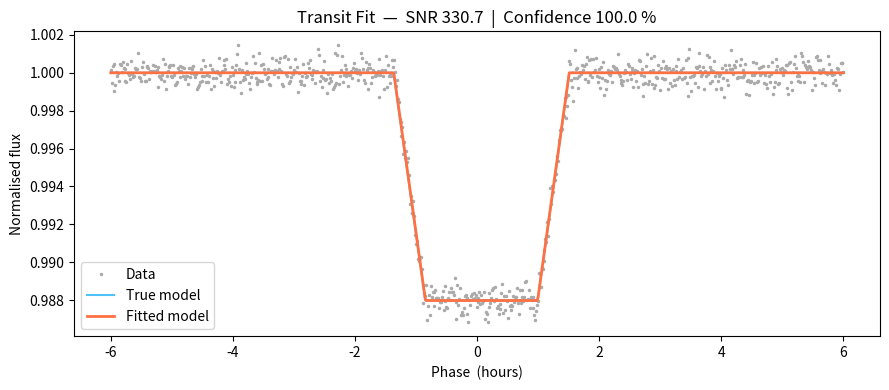

Recreate this plot in Python.
"""
parameter_estimation.py
-----------------------
Member 3 (ML Engineer) — model/ folder
Fits a trapezoidal transit model to a phase-folded light curve and
extracts:
  • orbital period      (T)   — passed in from M2's BLS output
  • transit duration    (τ)   — fitted
  • transit depth       (δ)   — fitted
  • ingress/egress time (t12) — fitted
  • SNR / confidence    (σ)

Inputs  : 1-D numpy arrays  (phase, flux, flux_err)  from M2's detect.py
Outputs : TransitParams dataclass  +  diagnostic dict
"""

from __future__ import annotations

import numpy as np
from dataclasses import dataclass, field
from scipy.optimize import curve_fit, minimize
from scipy.stats import chi2
from typing import Optional, Tuple


# ─────────────────────────────────────────────────────────────────────────────
# 1.  Transit Model
# ─────────────────────────────────────────────────────────────────────────────

def trapezoidal_transit(
    phase: np.ndarray,
    depth: float,
    duration: float,
    ingress_frac: float,
    center: float,
) -> np.ndarray:
    """
    Trapezoidal box model for a single transit.

    Parameters
    ----------
    phase        : Phase array (units: same as period, typically days).
                   Should be centered near 0 for the transit.
    depth        : Transit depth (fractional flux drop, positive value).
    duration     : Full transit duration  T14  (same units as phase).
    ingress_frac : Fraction of duration that is ingress/egress  (0 < f < 0.5).
                   ingress time  t12 = ingress_frac * duration.
    center       : Phase of transit center (usually ≈ 0 after folding).

    Returns
    -------
    flux_model : np.ndarray  (1 = out-of-transit baseline)
    """
    ingress_frac = np.clip(ingress_frac, 1e-4, 0.499)
    t12 = ingress_frac * duration          # ingress / egress half-width
    t14 = duration / 2.0                   # half total duration

    p = phase - center
    flux = np.ones_like(p, dtype=float)

    # Full flat bottom
    in_flat = np.abs(p) <= (t14 - t12)
    flux[in_flat] = 1.0 - depth

    # Ingress ramp (left side)
    in_ingress = (np.abs(p) > (t14 - t12)) & (np.abs(p) <= t14)
    ramp = (t14 - np.abs(p[in_ingress])) / t12
    flux[in_ingress] = 1.0 - depth * ramp

    return flux


# ─────────────────────────────────────────────────────────────────────────────
# 2.  Result Container
# ─────────────────────────────────────────────────────────────────────────────

@dataclass
class TransitParams:
    """All estimated parameters for one transit event."""

    # ── Core physical parameters ──────────────────────────────────────────
    period_days: float            # Orbital period  (from BLS, passed in)
    depth_ppm: float              # Transit depth   in parts-per-million
    duration_hours: float         # Transit duration T14 in hours
    ingress_fraction: float       # t12 / T14  (0–0.5)
    center_phase: float           # Phase of best-fit transit center

    # ── Uncertainties  (1-σ) ─────────────────────────────────────────────
    depth_ppm_err: float = 0.0
    duration_hours_err: float = 0.0
    ingress_fraction_err: float = 0.0
    center_phase_err: float = 0.0

    # ── Quality / confidence ──────────────────────────────────────────────
    snr: float = 0.0              # Signal-to-noise ratio
    chi2_reduced: float = 0.0     # Reduced χ²  (goodness of fit)
    confidence_pct: float = 0.0   # Confidence level in %  (from Δχ² test)
    n_points_in_transit: int = 0  # Data points inside transit window

    # ── Derived quantities ────────────────────────────────────────────────
    ingress_duration_min: float = field(init=False)
    depth_fraction: float = field(init=False)

    def __post_init__(self):
        self.ingress_duration_min = self.ingress_fraction * self.duration_hours * 60
        self.depth_fraction = self.depth_ppm / 1e6

    def summary(self) -> str:
        lines = [
            "═══════════  Transit Parameter Estimation  ═══════════",
            f"  Period           :  {self.period_days:.6f}  days",
            f"  Depth            :  {self.depth_ppm:.1f} ± {self.depth_ppm_err:.1f}  ppm",
            f"  Duration (T14)   :  {self.duration_hours:.3f} ± {self.duration_hours_err:.3f}  h",
            f"  Ingress fraction :  {self.ingress_fraction:.3f} ± {self.ingress_fraction_err:.3f}",
            f"  Ingress time     :  {self.ingress_duration_min:.1f}  min",
            f"  Center phase     :  {self.center_phase:.5f} ± {self.center_phase_err:.5f}",
            "───────────────────────────────────────────────────────",
            f"  SNR              :  {self.snr:.2f}",
            f"  Reduced χ²       :  {self.chi2_reduced:.3f}",
            f"  Confidence       :  {self.confidence_pct:.2f} %",
            f"  Points in transit:  {self.n_points_in_transit}",
            "═══════════════════════════════════════════════════════",
        ]
        return "\n".join(lines)


# ─────────────────────────────────────────────────────────────────────────────
# 3.  Parameter Estimator
# ─────────────────────────────────────────────────────────────────────────────

class TransitParameterEstimator:
    """
    Fits a trapezoidal transit model to a phase-folded light curve.

    Usage
    -----
    estimator = TransitParameterEstimator(period_days=3.14)
    params    = estimator.fit(phase, flux, flux_err)
    print(params.summary())
    """

    def __init__(
        self,
        period_days: float,
        phase_window: float = 0.15,   # Fraction of period to search for transit
    ):
        """
        Parameters
        ----------
        period_days  : Orbital period in days  (BLS output from M2).
        phase_window : ± fraction of full phase to consider as the transit
                       search region  (default 15 % on each side of center).
        """
        self.period_days = period_days
        self.phase_window = phase_window

    # ── Public entry point ────────────────────────────────────────────────

    def fit(
        self,
        phase: np.ndarray,
        flux: np.ndarray,
        flux_err: Optional[np.ndarray] = None,
    ) -> TransitParams:
        """
        Estimate transit parameters from a phase-folded light curve.

        Parameters
        ----------
        phase    : Phase array in days, folded around the transit (center ≈ 0).
        flux     : Normalized flux  (median ≈ 1.0  out of transit).
        flux_err : Per-point flux uncertainty. If None, estimated from scatter.

        Returns
        -------
        TransitParams  dataclass with all fitted values and quality metrics.
        """
        phase = np.asarray(phase, dtype=float)
        flux  = np.asarray(flux,  dtype=float)

        if flux_err is None:
            flux_err = self._estimate_noise(phase, flux)
        flux_err = np.asarray(flux_err, dtype=float)
        flux_err = np.where(flux_err <= 0, np.median(flux_err[flux_err > 0]), flux_err)

        # ── 1. Coarse initial guess from the data ─────────────────────────
        p0, bounds = self._initial_guess(phase, flux)

        # ── 2. Least-squares fit  ─────────────────────────────────────────
        popt, pcov = self._run_curve_fit(phase, flux, flux_err, p0, bounds)

        depth_fit, dur_fit, ing_fit, cen_fit = popt

        # ── 3. Uncertainties from covariance matrix  ──────────────────────
        perr = np.sqrt(np.diag(pcov)) if pcov is not None else np.zeros(4)

        # ── 4. Goodness-of-fit metrics ────────────────────────────────────
        flux_model   = trapezoidal_transit(phase, *popt)
        residuals    = flux - flux_model
        chi2_val     = np.sum((residuals / flux_err) ** 2)
        dof          = max(len(flux) - 4, 1)
        chi2_red     = chi2_val / dof

        # Δχ² confidence: compare fitted model vs flat (no transit) model
        flux_flat   = np.ones_like(flux)
        chi2_flat   = np.sum(((flux - flux_flat) / flux_err) ** 2)
        delta_chi2  = chi2_flat - chi2_val
        conf_pct    = chi2.cdf(delta_chi2, df=4) * 100   # 4 free params

        # ── 5. SNR ────────────────────────────────────────────────────────
        snr = self._compute_snr(phase, flux, flux_err, popt)

        # ── 6. Unit conversions ───────────────────────────────────────────
        depth_ppm      = depth_fit  * 1e6
        depth_ppm_err  = perr[0]    * 1e6
        dur_h          = dur_fit    * 24.0            # days → hours
        dur_h_err      = perr[1]    * 24.0

        # Points inside the transit window
        half_dur = dur_fit / 2.0
        in_transit = np.abs(phase - cen_fit) <= half_dur
        n_pts = int(np.sum(in_transit))

        return TransitParams(
            period_days          = self.period_days,
            depth_ppm            = depth_ppm,
            duration_hours       = dur_h,
            ingress_fraction     = ing_fit,
            center_phase         = cen_fit,
            depth_ppm_err        = depth_ppm_err,
            duration_hours_err   = dur_h_err,
            ingress_fraction_err = perr[2],
            center_phase_err     = perr[3],
            snr                  = snr,
            chi2_reduced         = chi2_red,
            confidence_pct       = conf_pct,
            n_points_in_transit  = n_pts,
        )

    # ── Internal helpers ──────────────────────────────────────────────────

    def _estimate_noise(
        self, phase: np.ndarray, flux: np.ndarray
    ) -> np.ndarray:
        """Estimate per-point noise from out-of-transit scatter (MAD-based)."""
        oot = np.abs(phase) > self.phase_window * self.period_days
        if oot.sum() < 10:
            oot = np.ones(len(phase), dtype=bool)
        mad  = np.median(np.abs(flux[oot] - np.median(flux[oot])))
        sigma = mad * 1.4826  # convert MAD → σ
        return np.full(len(flux), max(sigma, 1e-6))

    def _initial_guess(
        self,
        phase: np.ndarray,
        flux: np.ndarray,
    ) -> Tuple[list, dict]:
        """
        Coarse initial parameter guess from the raw folded light curve.
        """
        # Depth: difference between median flux and minimum
        median_flux = np.median(flux)
        min_flux    = np.min(flux)
        depth0      = max(median_flux - min_flux, 1e-5)

        # Transit center: phase of minimum flux (smoothed)
        cen0 = phase[np.argmin(flux)]

        # Duration: width of region below  median − 0.5 * depth
        threshold    = median_flux - 0.5 * depth0
        below        = phase[flux < threshold]
        if len(below) >= 2:
            dur0 = float(below.max() - below.min())
        else:
            dur0 = 0.05 * self.period_days   # fallback: 5 % of period

        dur0 = np.clip(dur0, 0.005 * self.period_days, 0.4 * self.period_days)
        ing0 = 0.15    # 15 % of duration for ingress/egress

        p0 = [depth0, dur0, ing0, cen0]

        bounds = (
            [1e-6,  0.002 * self.period_days, 0.02,  phase.min()],   # lower
            [0.5,   0.45  * self.period_days, 0.49,  phase.max()],   # upper
        )
        return p0, bounds

    def _run_curve_fit(
        self,
        phase: np.ndarray,
        flux: np.ndarray,
        flux_err: np.ndarray,
        p0: list,
        bounds: dict,
    ) -> Tuple[np.ndarray, np.ndarray]:
        """Wrapper around scipy curve_fit with fallback."""
        try:
            popt, pcov = curve_fit(
                trapezoidal_transit,
                phase, flux,
                p0      = p0,
                sigma   = flux_err,
                bounds  = bounds,
                maxfev  = 10_000,
                method  = "trf",
            )
            return popt, pcov
        except RuntimeError:
            # Fallback: Nelder-Mead minimisation (no covariance)
            def objective(params):
                try:
                    model = trapezoidal_transit(phase, *params)
                    return np.sum(((flux - model) / flux_err) ** 2)
                except Exception:
                    return 1e12

            result = minimize(
                objective, p0,
                method  = "Nelder-Mead",
                options = {"maxiter": 50_000, "xatol": 1e-7, "fatol": 1e-7},
            )
            return result.x, None

    def _compute_snr(
        self,
        phase: np.ndarray,
        flux: np.ndarray,
        flux_err: np.ndarray,
        popt: np.ndarray,
    ) -> float:
        """
        SNR = (mean in-transit depth) / (RMS out-of-transit noise / √N_in)
        """
        depth, dur, ing, cen = popt
        half = dur / 2.0

        in_transit  = np.abs(phase - cen) <= half
        out_transit = np.abs(phase - cen) >  half * 1.5   # safe OOT region

        if in_transit.sum() < 2 or out_transit.sum() < 2:
            return 0.0

        mean_dip = np.median(1.0 - flux[in_transit])         # measured depth
        oot_rms  = np.std(flux[out_transit])                  # OOT noise
        n_in     = in_transit.sum()

        if oot_rms <= 0:
            return 0.0

        return float(mean_dip / (oot_rms / np.sqrt(n_in)))


# ─────────────────────────────────────────────────────────────────────────────
# 4.  Convenience wrapper  (called by run_pipeline.py)
# ─────────────────────────────────────────────────────────────────────────────

def estimate_transit_parameters(
    phase: np.ndarray,
    flux: np.ndarray,
    flux_err: Optional[np.ndarray],
    period_days: float,
    phase_window: float = 0.15,
) -> TransitParams:
    """
    Top-level function for the pipeline.

    Parameters
    ----------
    phase        : Phase-folded time array  (days, transit near 0).
    flux         : Normalised flux  (OOT ≈ 1.0).
    flux_err     : Flux uncertainties  (or None to auto-estimate).
    period_days  : Orbital period from BLS  (M2 output).
    phase_window : Search window as fraction of period.

    Returns
    -------
    TransitParams
    """
    estimator = TransitParameterEstimator(
        period_days  = period_days,
        phase_window = phase_window,
    )
    return estimator.fit(phase, flux, flux_err)


# ─────────────────────────────────────────────────────────────────────────────
# 5.  Quick self-test  (python parameter_estimation.py)
# ─────────────────────────────────────────────────────────────────────────────

if __name__ == "__main__":
    import matplotlib.pyplot as plt

    print("Running self-test with synthetic transit …\n")

    rng = np.random.default_rng(42)

    # ── Synthetic ground-truth parameters ────────────────────────────────
    TRUE_PERIOD   = 3.52          # days
    TRUE_DEPTH    = 0.012         # ~12 000 ppm  (Jupiter-like around small star)
    TRUE_DURATION = 0.12          # days  (~2.9 h)
    TRUE_INGRESS  = 0.18          # 18 % of duration
    TRUE_CENTER   = 0.003         # slight phase offset

    N = 800
    phase = np.linspace(-0.25, 0.25, N)
    flux_clean = trapezoidal_transit(
        phase, TRUE_DEPTH, TRUE_DURATION, TRUE_INGRESS, TRUE_CENTER
    )
    noise_level = 5e-4
    flux = flux_clean + rng.normal(0, noise_level, N)
    flux_err = np.full(N, noise_level)

    # ── Run estimator ─────────────────────────────────────────────────────
    params = estimate_transit_parameters(
        phase       = phase,
        flux        = flux,
        flux_err    = flux_err,
        period_days = TRUE_PERIOD,
    )
    print(params.summary())

    # ── Compare to truth ──────────────────────────────────────────────────
    print("\nComparison to ground truth:")
    print(f"  Depth     :  est {params.depth_ppm:7.1f}  ppm   |  true {TRUE_DEPTH*1e6:7.1f}  ppm")
    print(f"  Duration  :  est {params.duration_hours:.3f} h  |  true {TRUE_DURATION*24:.3f} h")
    print(f"  Ingress   :  est {params.ingress_fraction:.3f}     |  true {TRUE_INGRESS:.3f}")
    print(f"  Center    :  est {params.center_phase:.5f}  |  true {TRUE_CENTER:.5f}")

    # ── Quick plot ────────────────────────────────────────────────────────
    model_fit = trapezoidal_transit(
        phase,
        params.depth_fraction,
        params.duration_hours / 24.0,
        params.ingress_fraction,
        params.center_phase,
    )

    fig, ax = plt.subplots(figsize=(9, 4))
    ax.plot(phase * 24, flux,        ".", color="#aaaaaa", ms=3, label="Data")
    ax.plot(phase * 24, flux_clean,  "-", color="#4fc3f7", lw=1.5, label="True model")
    ax.plot(phase * 24, model_fit,   "-", color="#ff7043", lw=2,   label="Fitted model")
    ax.set_xlabel("Phase  (hours)")
    ax.set_ylabel("Normalised flux")
    ax.set_title(f"Transit Fit  —  SNR {params.snr:.1f}  |  Confidence {params.confidence_pct:.1f} %")
    ax.legend()
    plt.tight_layout()
    plt.savefig("parameter_estimation_test.png", dpi=150)
    print("\nPlot saved → parameter_estimation_test.png")
